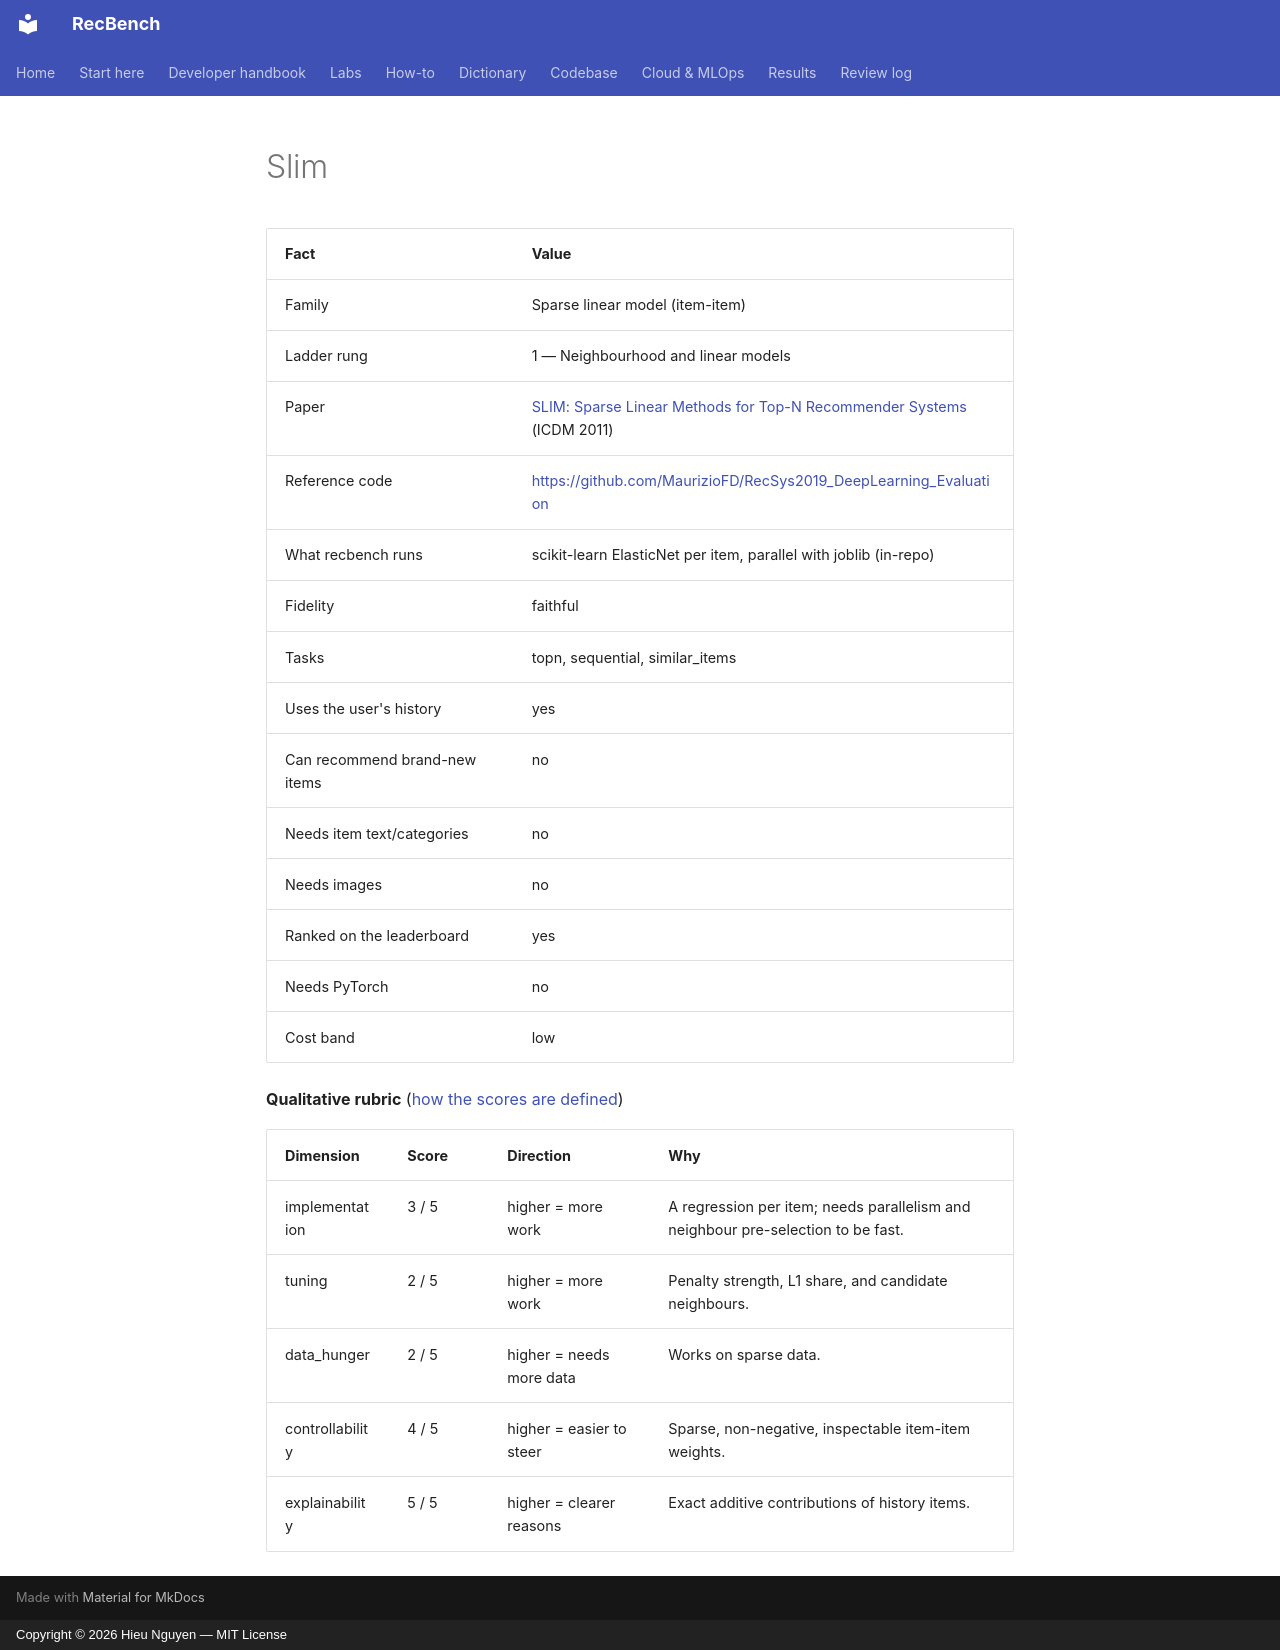

repository: trunghieu11/recbench · page: generated/methods/slim/index.html · generator: mkdocs · copyright: Copyright © 2026 Hieu Nguyen — MIT License

<!-- generated by recbench.dictionary.build from dictionary/catalog.yaml; do not edit -->

| Fact | Value |
|---|---|
| Family | Sparse linear model (item-item) |
| Ladder rung | 1 — Neighbourhood and linear models |
| Paper | [SLIM: Sparse Linear Methods for Top-N Recommender Systems](https://doi.org/10.1109/ICDM.2011.134) (ICDM 2011) |
| Reference code | [https://github.com/MaurizioFD/RecSys2019_DeepLearning_Evaluation](https://github.com/MaurizioFD/RecSys2019_DeepLearning_Evaluation) |
| What recbench runs | scikit-learn ElasticNet per item, parallel with joblib (in-repo) |
| Fidelity | faithful |
| Tasks | topn, sequential, similar_items |
| Uses the user's history | yes |
| Can recommend brand-new items | no |
| Needs item text/categories | no |
| Needs images | no |
| Ranked on the leaderboard | yes |
| Needs PyTorch | no |
| Cost band | low |

**Qualitative rubric** ([how the scores are defined](../metrics/qualitative-rubric.md))

| Dimension | Score | Direction | Why |
|---|---|---|---|
| implementation | 3 / 5 | higher = more work | A regression per item; needs parallelism and neighbour pre-selection to be fast. |
| tuning | 2 / 5 | higher = more work | Penalty strength, L1 share, and candidate neighbours. |
| data_hunger | 2 / 5 | higher = needs more data | Works on sparse data. |
| controllability | 4 / 5 | higher = easier to steer | Sparse, non-negative, inspectable item-item weights. |
| explainability | 5 / 5 | higher = clearer reasons | Exact additive contributions of history items. |
